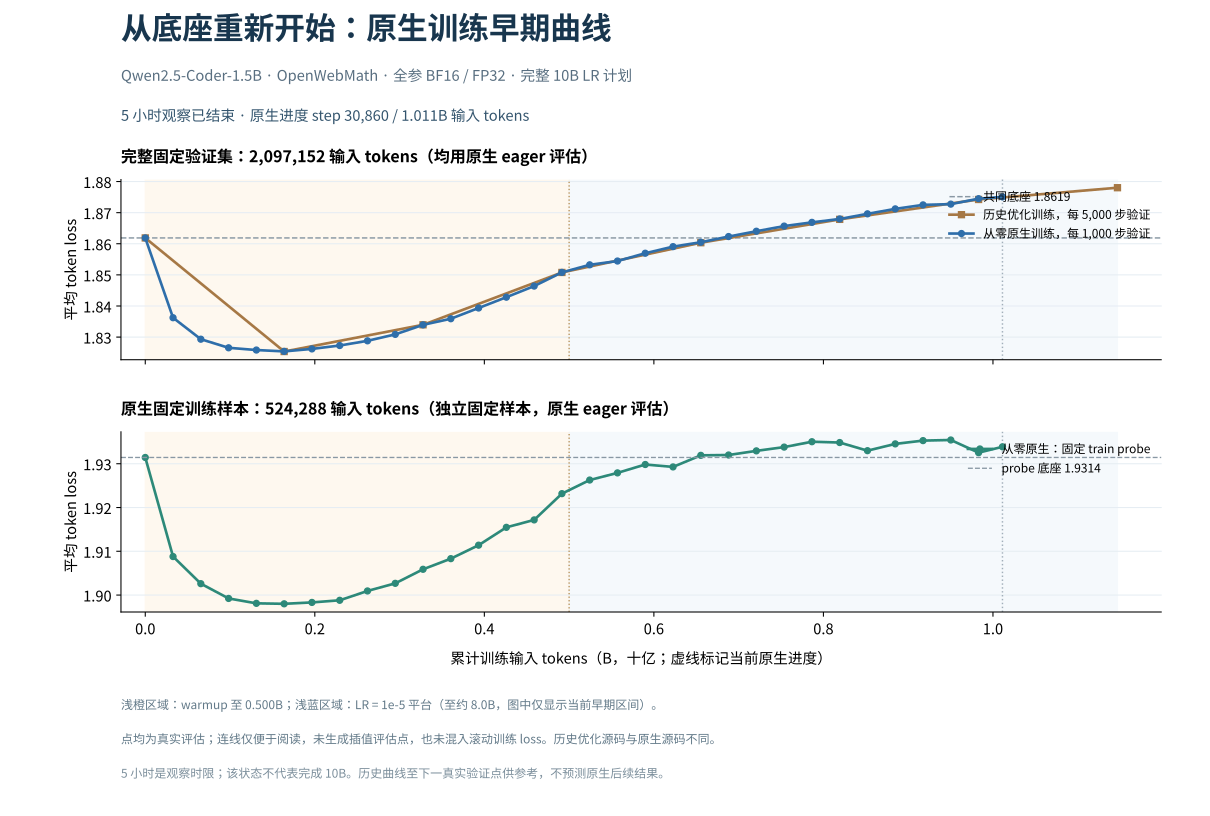

The data file committed next to this chart (first rows):
series, step, trained_input_tokens, trained_tokens_b, loss, perplexity, evaluated_input_tokens, evaluated_targets, sources
native_train_probe, 0, 0, 0.0, 1.931, 6.899, 524288, 524032, ./runs/cpt_native_from0_5h_20261009/trai…
native_validation, 0, 0, 0.0, 1.862, 6.436, 2097152, 2096128, ./runs/cpt_native_from0_5h_20261009/vali…
original_fast_validation, 0, 0, 0.0, 1.862, 6.436, 2097152, 2096128, ./runs/cpt_10b_20261008/validation_befor…
native_train_probe, 1000, 32768000, 0.03277, 1.909, 6.745, 524288, 524032, ./runs/cpt_native_from0_5h_20261009/trai…
native_validation, 1000, 32768000, 0.03277, 1.836, 6.273, 2097152, 2096128, ./runs/cpt_native_from0_5h_20261009/vali…
native_train_probe, 2000, 65536000, 0.06554, 1.903, 6.703, 524288, 524032, ./runs/cpt_native_from0_5h_20261009/trai…
native_validation, 2000, 65536000, 0.06554, 1.829, 6.23, 2097152, 2096128, ./runs/cpt_native_from0_5h_20261009/vali…
native_train_probe, 3000, 98304000, 0.0983, 1.899, 6.681, 524288, 524032, ./runs/cpt_native_from0_5h_20261009/trai…
native_validation, 3000, 98304000, 0.0983, 1.827, 6.213, 2097152, 2096128, ./runs/cpt_native_from0_5h_20261009/vali…
native_train_probe, 4000, 131072000, 0.1311, 1.898, 6.673, 524288, 524032, ./runs/cpt_native_from0_5h_20261009/trai…
native_validation, 4000, 131072000, 0.1311, 1.826, 6.208, 2097152, 2096128, ./runs/cpt_native_from0_5h_20261009/vali…
native_train_probe, 5000, 163840000, 0.1638, 1.898, 6.673, 524288, 524032, ./runs/cpt_native_from0_5h_20261009/trai…
native_validation, 5000, 163840000, 0.1638, 1.825, 6.205, 2097152, 2096128, ./runs/cpt_native_from0_5h_20261009/vali…
original_fast_validation, 5000, 163840000, 0.1638, 1.825, 6.205, 2097152, 2096128, ./runs/cpt_10b_20261008/validation_histo…
native_train_probe, 6000, 196608000, 0.1966, 1.898, 6.675, 524288, 524032, ./runs/cpt_native_from0_5h_20261009/trai…
native_validation, 6000, 196608000, 0.1966, 1.826, 6.21, 2097152, 2096128, ./runs/cpt_native_from0_5h_20261009/vali…
native_train_probe, 7000, 229376000, 0.2294, 1.899, 6.678, 524288, 524032, ./runs/cpt_native_from0_5h_20261009/trai…
native_validation, 7000, 229376000, 0.2294, 1.827, 6.217, 2097152, 2096128, ./runs/cpt_native_from0_5h_20261009/vali…
native_train_probe, 8000, 262144000, 0.2621, 1.901, 6.692, 524288, 524032, ./runs/cpt_native_from0_5h_20261009/trai…
native_validation, 8000, 262144000, 0.2621, 1.829, 6.226, 2097152, 2096128, ./runs/cpt_native_from0_5h_20261009/vali…
native_train_probe, 9000, 294912000, 0.2949, 1.903, 6.704, 524288, 524032, ./runs/cpt_native_from0_5h_20261009/trai…
native_validation, 9000, 294912000, 0.2949, 1.831, 6.239, 2097152, 2096128, ./runs/cpt_native_from0_5h_20261009/vali…
native_train_probe, 10000, 327680000, 0.3277, 1.906, 6.725, 524288, 524032, ./runs/cpt_native_from0_5h_20261009/trai…
native_validation, 10000, 327680000, 0.3277, 1.834, 6.258, 2097152, 2096128, ./runs/cpt_native_from0_5h_20261009/vali…
original_fast_validation, 10000, 327680000, 0.3277, 1.834, 6.259, 2097152, 2096128, ./runs/cpt_10b_20261008/validation_histo…
native_train_probe, 11000, 360448000, 0.3604, 1.908, 6.742, 524288, 524032, ./runs/cpt_native_from0_5h_20261009/trai…
native_validation, 11000, 360448000, 0.3604, 1.836, 6.271, 2097152, 2096128, ./runs/cpt_native_from0_5h_20261009/vali…
native_train_probe, 12000, 393216000, 0.3932, 1.911, 6.763, 524288, 524032, ./runs/cpt_native_from0_5h_20261009/trai…
native_validation, 12000, 393216000, 0.3932, 1.839, 6.292, 2097152, 2096128, ./runs/cpt_native_from0_5h_20261009/vali…
native_train_probe, 13000, 425984000, 0.426, 1.915, 6.79, 524288, 524032, ./runs/cpt_native_from0_5h_20261009/trai…
native_validation, 13000, 425984000, 0.426, 1.843, 6.314, 2097152, 2096128, ./runs/cpt_native_from0_5h_20261009/vali…
native_train_probe, 14000, 458752000, 0.4588, 1.917, 6.802, 524288, 524032, ./runs/cpt_native_from0_5h_20261009/trai…
native_validation, 14000, 458752000, 0.4588, 1.846, 6.337, 2097152, 2096128, ./runs/cpt_native_from0_5h_20261009/vali…
native_train_probe, 15000, 491520000, 0.4915, 1.923, 6.843, 524288, 524032, ./runs/cpt_native_from0_5h_20261009/trai…
native_validation, 15000, 491520000, 0.4915, 1.851, 6.365, 2097152, 2096128, ./runs/cpt_native_from0_5h_20261009/vali…
original_fast_validation, 15000, 491520000, 0.4915, 1.851, 6.365, 2097152, 2096128, ./runs/cpt_10b_20261008/validation_histo…
native_train_probe, 16000, 524288000, 0.5243, 1.926, 6.864, 524288, 524032, ./runs/cpt_native_from0_5h_20261009/trai…
native_validation, 16000, 524288000, 0.5243, 1.853, 6.38, 2097152, 2096128, ./runs/cpt_native_from0_5h_20261009/vali…
native_train_probe, 17000, 557056000, 0.5571, 1.928, 6.875, 524288, 524032, ./runs/cpt_native_from0_5h_20261009/trai…
native_validation, 17000, 557056000, 0.5571, 1.854, 6.388, 2097152, 2096128, ./runs/cpt_native_from0_5h_20261009/vali…
native_train_probe, 18000, 589824000, 0.5898, 1.93, 6.888, 524288, 524032, ./runs/cpt_native_from0_5h_20261009/trai…
native_validation, 18000, 589824000, 0.5898, 1.857, 6.404, 2097152, 2096128, ./runs/cpt_native_from0_5h_20261009/vali…
native_train_probe, 19000, 622592000, 0.6226, 1.929, 6.885, 524288, 524032, ./runs/cpt_native_from0_5h_20261009/trai…
native_validation, 19000, 622592000, 0.6226, 1.859, 6.418, 2097152, 2096128, ./runs/cpt_native_from0_5h_20261009/vali…
native_train_probe, 20000, 655360000, 0.6554, 1.932, 6.903, 524288, 524032, ./runs/cpt_native_from0_5h_20261009/trai…
native_validation, 20000, 655360000, 0.6554, 1.86, 6.427, 2097152, 2096128, ./runs/cpt_native_from0_5h_20261009/vali…
original_fast_validation, 20000, 655360000, 0.6554, 1.86, 6.426, 2097152, 2096128, ./runs/cpt_10b_20261008/validation_histo…
native_train_probe, 21000, 688128000, 0.6881, 1.932, 6.903, 524288, 524032, ./runs/cpt_native_from0_5h_20261009/trai…
native_validation, 21000, 688128000, 0.6881, 1.862, 6.439, 2097152, 2096128, ./runs/cpt_native_from0_5h_20261009/vali…
native_train_probe, 22000, 720896000, 0.7209, 1.933, 6.91, 524288, 524032, ./runs/cpt_native_from0_5h_20261009/trai…
native_validation, 22000, 720896000, 0.7209, 1.864, 6.45, 2097152, 2096128, ./runs/cpt_native_from0_5h_20261009/vali…
native_train_probe, 23000, 753664000, 0.7537, 1.934, 6.916, 524288, 524032, ./runs/cpt_native_from0_5h_20261009/trai…
native_validation, 23000, 753664000, 0.7537, 1.866, 6.46, 2097152, 2096128, ./runs/cpt_native_from0_5h_20261009/vali…
native_train_probe, 24000, 786432000, 0.7864, 1.935, 6.924, 524288, 524032, ./runs/cpt_native_from0_5h_20261009/trai…
native_validation, 24000, 786432000, 0.7864, 1.867, 6.468, 2097152, 2096128, ./runs/cpt_native_from0_5h_20261009/vali…
native_train_probe, 25000, 819200000, 0.8192, 1.935, 6.923, 524288, 524032, ./runs/cpt_native_from0_5h_20261009/trai…
native_validation, 25000, 819200000, 0.8192, 1.868, 6.475, 2097152, 2096128, ./runs/cpt_native_from0_5h_20261009/vali…
original_fast_validation, 25000, 819200000, 0.8192, 1.868, 6.474, 2097152, 2096128, ./runs/cpt_10b_20261008/validation_histo…
native_train_probe, 26000, 851968000, 0.852, 1.933, 6.91, 524288, 524032, ./runs/cpt_native_from0_5h_20261009/trai…
native_validation, 26000, 851968000, 0.852, 1.87, 6.486, 2097152, 2096128, ./runs/cpt_native_from0_5h_20261009/vali…
... 40 more rows
